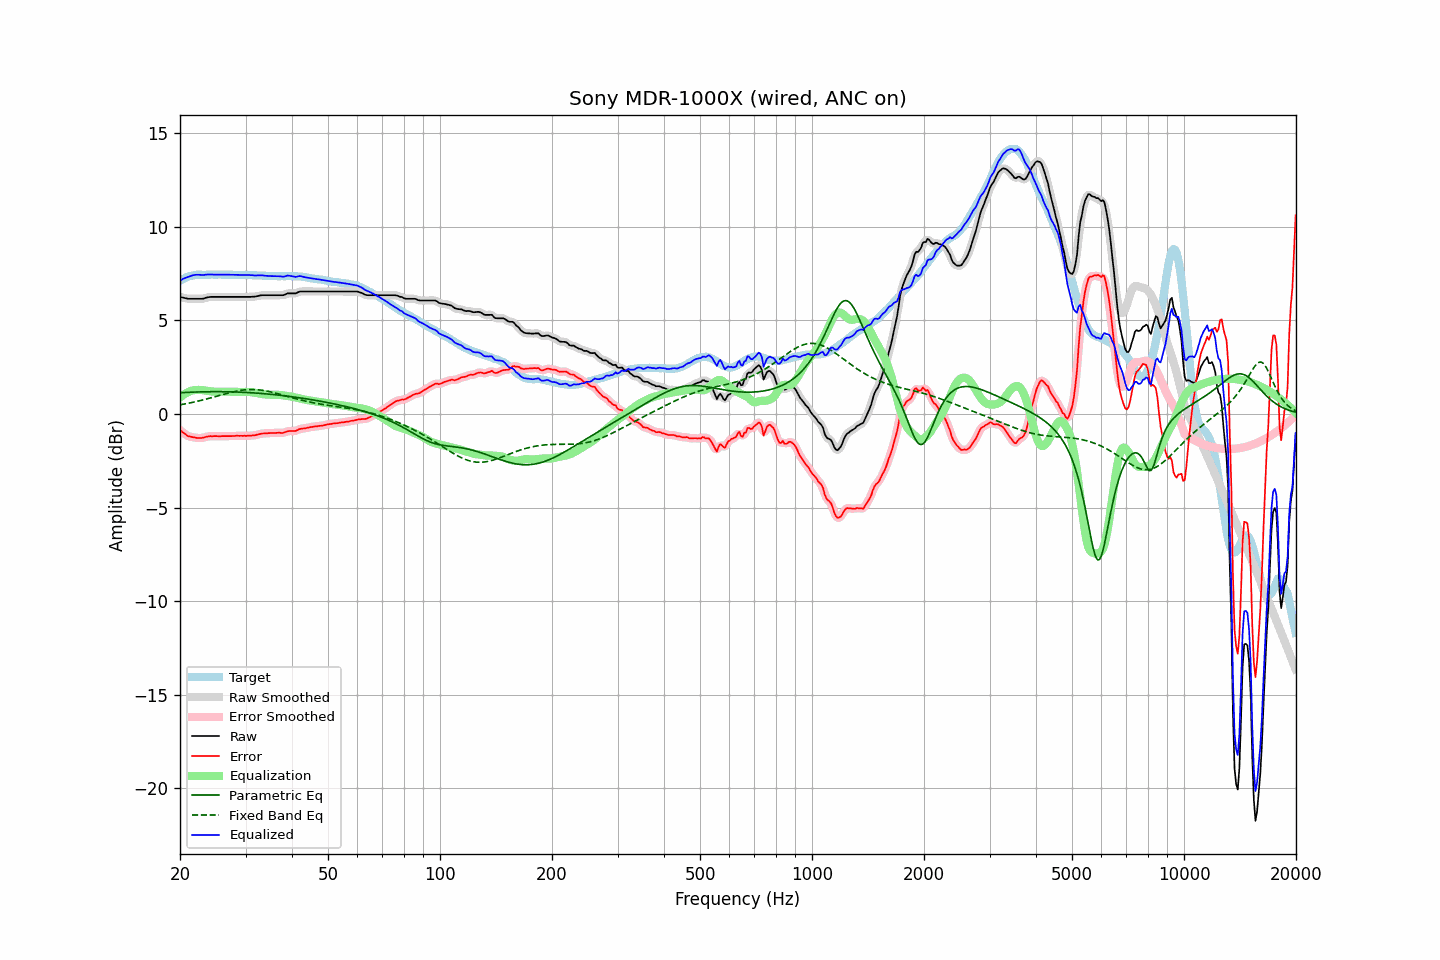

Values plotted in this chart, from the file beside it:
frequency, raw, error, smoothed, error_smoothed, equalization, parametric_eq, fixed_band_eq, equalized_raw, equalized_smoothed, target
20.00, 6.25, -0.87, 6.25, -0.86, 0.87, 1.13, 0.49, 7.12, 7.12, 7.11
20.20, 6.23, -0.94, 6.22, -0.94, 0.94, 1.13, 0.50, 7.17, 7.17, 7.16
20.40, 6.21, -1.01, 6.20, -1.01, 1.01, 1.14, 0.52, 7.21, 7.21, 7.21
20.61, 6.19, -1.06, 6.18, -1.07, 1.07, 1.14, 0.53, 7.25, 7.25, 7.24
20.81, 6.17, -1.13, 6.16, -1.13, 1.12, 1.15, 0.55, 7.28, 7.28, 7.29
21.02, 6.15, -1.19, 6.15, -1.17, 1.16, 1.15, 0.56, 7.31, 7.31, 7.33
21.23, 6.15, -1.21, 6.14, -1.21, 1.20, 1.15, 0.58, 7.34, 7.34, 7.35
21.44, 6.15, -1.23, 6.14, -1.23, 1.23, 1.16, 0.60, 7.38, 7.37, 7.37
21.66, 6.15, -1.25, 6.15, -1.24, 1.25, 1.16, 0.62, 7.40, 7.40, 7.39
21.87, 6.15, -1.26, 6.15, -1.26, 1.27, 1.17, 0.64, 7.42, 7.42, 7.40
22.09, 6.15, -1.28, 6.15, -1.28, 1.28, 1.17, 0.66, 7.43, 7.43, 7.42
22.31, 6.15, -1.29, 6.15, -1.28, 1.28, 1.17, 0.68, 7.43, 7.43, 7.43
22.54, 6.15, -1.29, 6.14, -1.29, 1.28, 1.17, 0.70, 7.43, 7.43, 7.43
22.76, 6.15, -1.29, 6.14, -1.29, 1.28, 1.18, 0.72, 7.42, 7.42, 7.43
22.99, 6.15, -1.28, 6.15, -1.27, 1.27, 1.18, 0.74, 7.41, 7.42, 7.42
23.22, 6.17, -1.26, 6.17, -1.26, 1.25, 1.18, 0.76, 7.42, 7.42, 7.42
23.45, 6.20, -1.23, 6.19, -1.23, 1.24, 1.18, 0.78, 7.43, 7.43, 7.42
23.69, 6.22, -1.22, 6.22, -1.21, 1.22, 1.18, 0.81, 7.44, 7.44, 7.43
23.92, 6.24, -1.20, 6.23, -1.20, 1.21, 1.18, 0.83, 7.45, 7.44, 7.43
24.16, 6.25, -1.19, 6.24, -1.19, 1.20, 1.18, 0.85, 7.44, 7.44, 7.43
24.40, 6.25, -1.20, 6.25, -1.19, 1.19, 1.19, 0.88, 7.44, 7.44, 7.44
24.65, 6.25, -1.19, 6.25, -1.19, 1.19, 1.19, 0.90, 7.43, 7.44, 7.43
24.89, 6.25, -1.19, 6.25, -1.19, 1.19, 1.19, 0.92, 7.43, 7.43, 7.43
25.14, 6.25, -1.19, 6.25, -1.19, 1.19, 1.19, 0.95, 7.43, 7.43, 7.43
25.39, 6.25, -1.20, 6.25, -1.19, 1.19, 1.19, 0.97, 7.43, 7.43, 7.44
25.65, 6.25, -1.20, 6.25, -1.19, 1.19, 1.19, 1.00, 7.44, 7.44, 7.44
25.91, 6.25, -1.19, 6.25, -1.19, 1.19, 1.18, 1.02, 7.44, 7.44, 7.43
26.16, 6.25, -1.19, 6.25, -1.19, 1.19, 1.18, 1.04, 7.44, 7.44, 7.43
26.43, 6.25, -1.19, 6.25, -1.19, 1.19, 1.18, 1.07, 7.44, 7.44, 7.43
26.69, 6.25, -1.19, 6.25, -1.19, 1.19, 1.18, 1.09, 7.43, 7.43, 7.43
26.96, 6.25, -1.19, 6.25, -1.19, 1.19, 1.18, 1.11, 7.43, 7.43, 7.43
27.23, 6.25, -1.19, 6.25, -1.19, 1.18, 1.18, 1.14, 7.43, 7.43, 7.43
27.50, 6.25, -1.19, 6.25, -1.18, 1.18, 1.18, 1.16, 7.43, 7.43, 7.43
27.77, 6.25, -1.18, 6.25, -1.18, 1.18, 1.17, 1.18, 7.42, 7.42, 7.42
28.05, 6.25, -1.18, 6.25, -1.17, 1.18, 1.17, 1.20, 7.42, 7.42, 7.42
28.33, 6.25, -1.17, 6.25, -1.17, 1.17, 1.17, 1.21, 7.42, 7.42, 7.41
28.62, 6.25, -1.17, 6.25, -1.17, 1.17, 1.16, 1.23, 7.42, 7.42, 7.41
28.90, 6.25, -1.18, 6.25, -1.17, 1.17, 1.16, 1.25, 7.42, 7.42, 7.42
29.19, 6.25, -1.17, 6.25, -1.17, 1.17, 1.16, 1.26, 7.42, 7.42, 7.41
29.48, 6.25, -1.18, 6.25, -1.17, 1.17, 1.15, 1.27, 7.42, 7.42, 7.42
29.78, 6.25, -1.17, 6.25, -1.17, 1.17, 1.15, 1.28, 7.42, 7.42, 7.41
30.08, 6.25, -1.18, 6.25, -1.17, 1.17, 1.14, 1.29, 7.42, 7.42, 7.42
30.38, 6.25, -1.17, 6.24, -1.17, 1.17, 1.14, 1.30, 7.42, 7.42, 7.41
30.68, 6.25, -1.17, 6.25, -1.17, 1.17, 1.14, 1.30, 7.41, 7.41, 7.41
30.99, 6.25, -1.17, 6.25, -1.16, 1.16, 1.13, 1.30, 7.41, 7.41, 7.41
31.30, 6.26, -1.15, 6.25, -1.16, 1.15, 1.12, 1.30, 7.41, 7.40, 7.40
31.61, 6.26, -1.15, 6.26, -1.15, 1.14, 1.12, 1.30, 7.39, 7.40, 7.40
31.93, 6.27, -1.14, 6.27, -1.13, 1.12, 1.11, 1.30, 7.39, 7.39, 7.40
32.24, 6.29, -1.11, 6.29, -1.11, 1.11, 1.11, 1.29, 7.39, 7.39, 7.39
32.57, 6.31, -1.09, 6.31, -1.09, 1.09, 1.10, 1.28, 7.40, 7.40, 7.39
32.89, 6.33, -1.07, 6.32, -1.07, 1.08, 1.09, 1.27, 7.40, 7.40, 7.39
33.22, 6.34, -1.05, 6.33, -1.05, 1.06, 1.09, 1.26, 7.40, 7.39, 7.38
33.55, 6.34, -1.05, 6.34, -1.04, 1.05, 1.08, 1.25, 7.38, 7.39, 7.38
33.89, 6.34, -1.04, 6.34, -1.04, 1.04, 1.07, 1.23, 7.37, 7.38, 7.37
34.23, 6.34, -1.04, 6.34, -1.04, 1.03, 1.06, 1.22, 7.37, 7.37, 7.37
34.57, 6.34, -1.03, 6.34, -1.03, 1.03, 1.06, 1.20, 7.36, 7.36, 7.36
34.92, 6.34, -1.03, 6.34, -1.02, 1.02, 1.05, 1.18, 7.36, 7.36, 7.36
35.27, 6.34, -1.02, 6.34, -1.02, 1.02, 1.04, 1.16, 7.36, 7.36, 7.35
35.62, 6.34, -1.02, 6.34, -1.02, 1.02, 1.03, 1.14, 7.36, 7.36, 7.35
35.97, 6.34, -1.02, 6.34, -1.02, 1.02, 1.02, 1.12, 7.36, 7.36, 7.35
... 635 more rows
